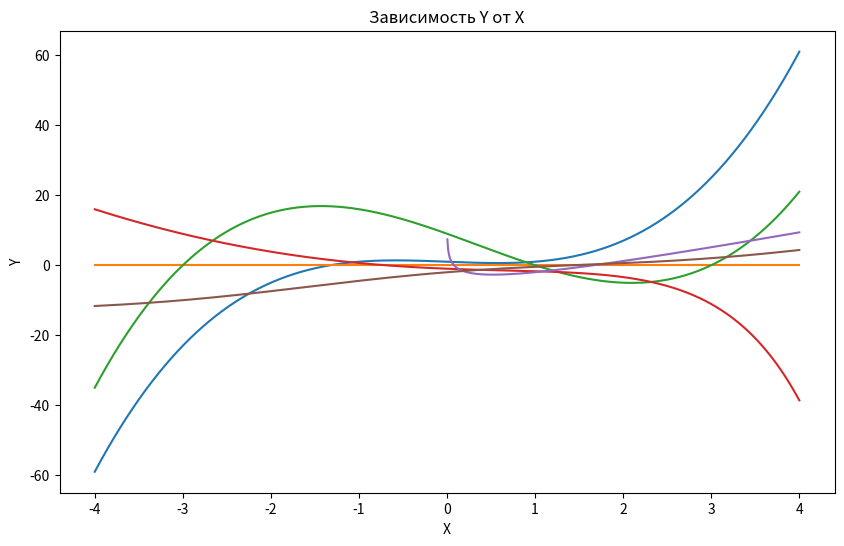

Reproduce this figure in Python.
import numpy as np
import math

f = np.linspace(-4,4,1000)
nol = np.random.randint(0, 1, size=(1000))

import matplotlib.pyplot as plt

fig = plt.figure(figsize=(10, 6))

# x_1 = np.linspace(1,366,365)
x1 = f
def def1(x):
    return x**3 - x + 1

def def2(x):
    return x**3 - x**2 - 9*x + 9

def def3(x):
    return x**2 - np.exp(x)

def def4(x):
    return 5*x - 6 * np.log10(x) - 7

def def5(x):
    return np.cos(x) + 2*x - 3


y = x1**3 - x1 + 1
y2 = x1**3 - x1**2 - 9*x1 + 9
y3 = x1**2 - np.exp(x1)
y4 = 5*x1 - 6 * np.log10(x1) - 7
y5 = np.cos(x1) + 2*x1 - 3

plt.plot(x1, y)
plt.plot(x1, nol)
plt.plot(x1, y2)
plt.plot(x1, y3)
plt.plot(x1, y4)
plt.plot(x1, y5)
plt.title("Зависимость Y от X")
plt.xlabel("X")
plt.ylabel("Y")
plt.show()

def solve_ddd(f, a, b, eps = 0.01):
    while (b-a)/2 >= eps:
        c = (a + b)/2
        if f(a) * f(c) <= 0:
            b = c
        else:
            a = c
    return c

root = [solve_ddd(def1, -2, 2), solve_ddd(def2, -4, -2), solve_ddd(def2, 0, 2), solve_ddd(def2, 2, 4),
        solve_ddd(def3, -2, 0), solve_ddd(def4, 0, 1), solve_ddd(def4, 1, 3), solve_ddd(def5, 0, 3)]
print(root)

for i in root:
    d = i//0.01 / 100
    print(d)
